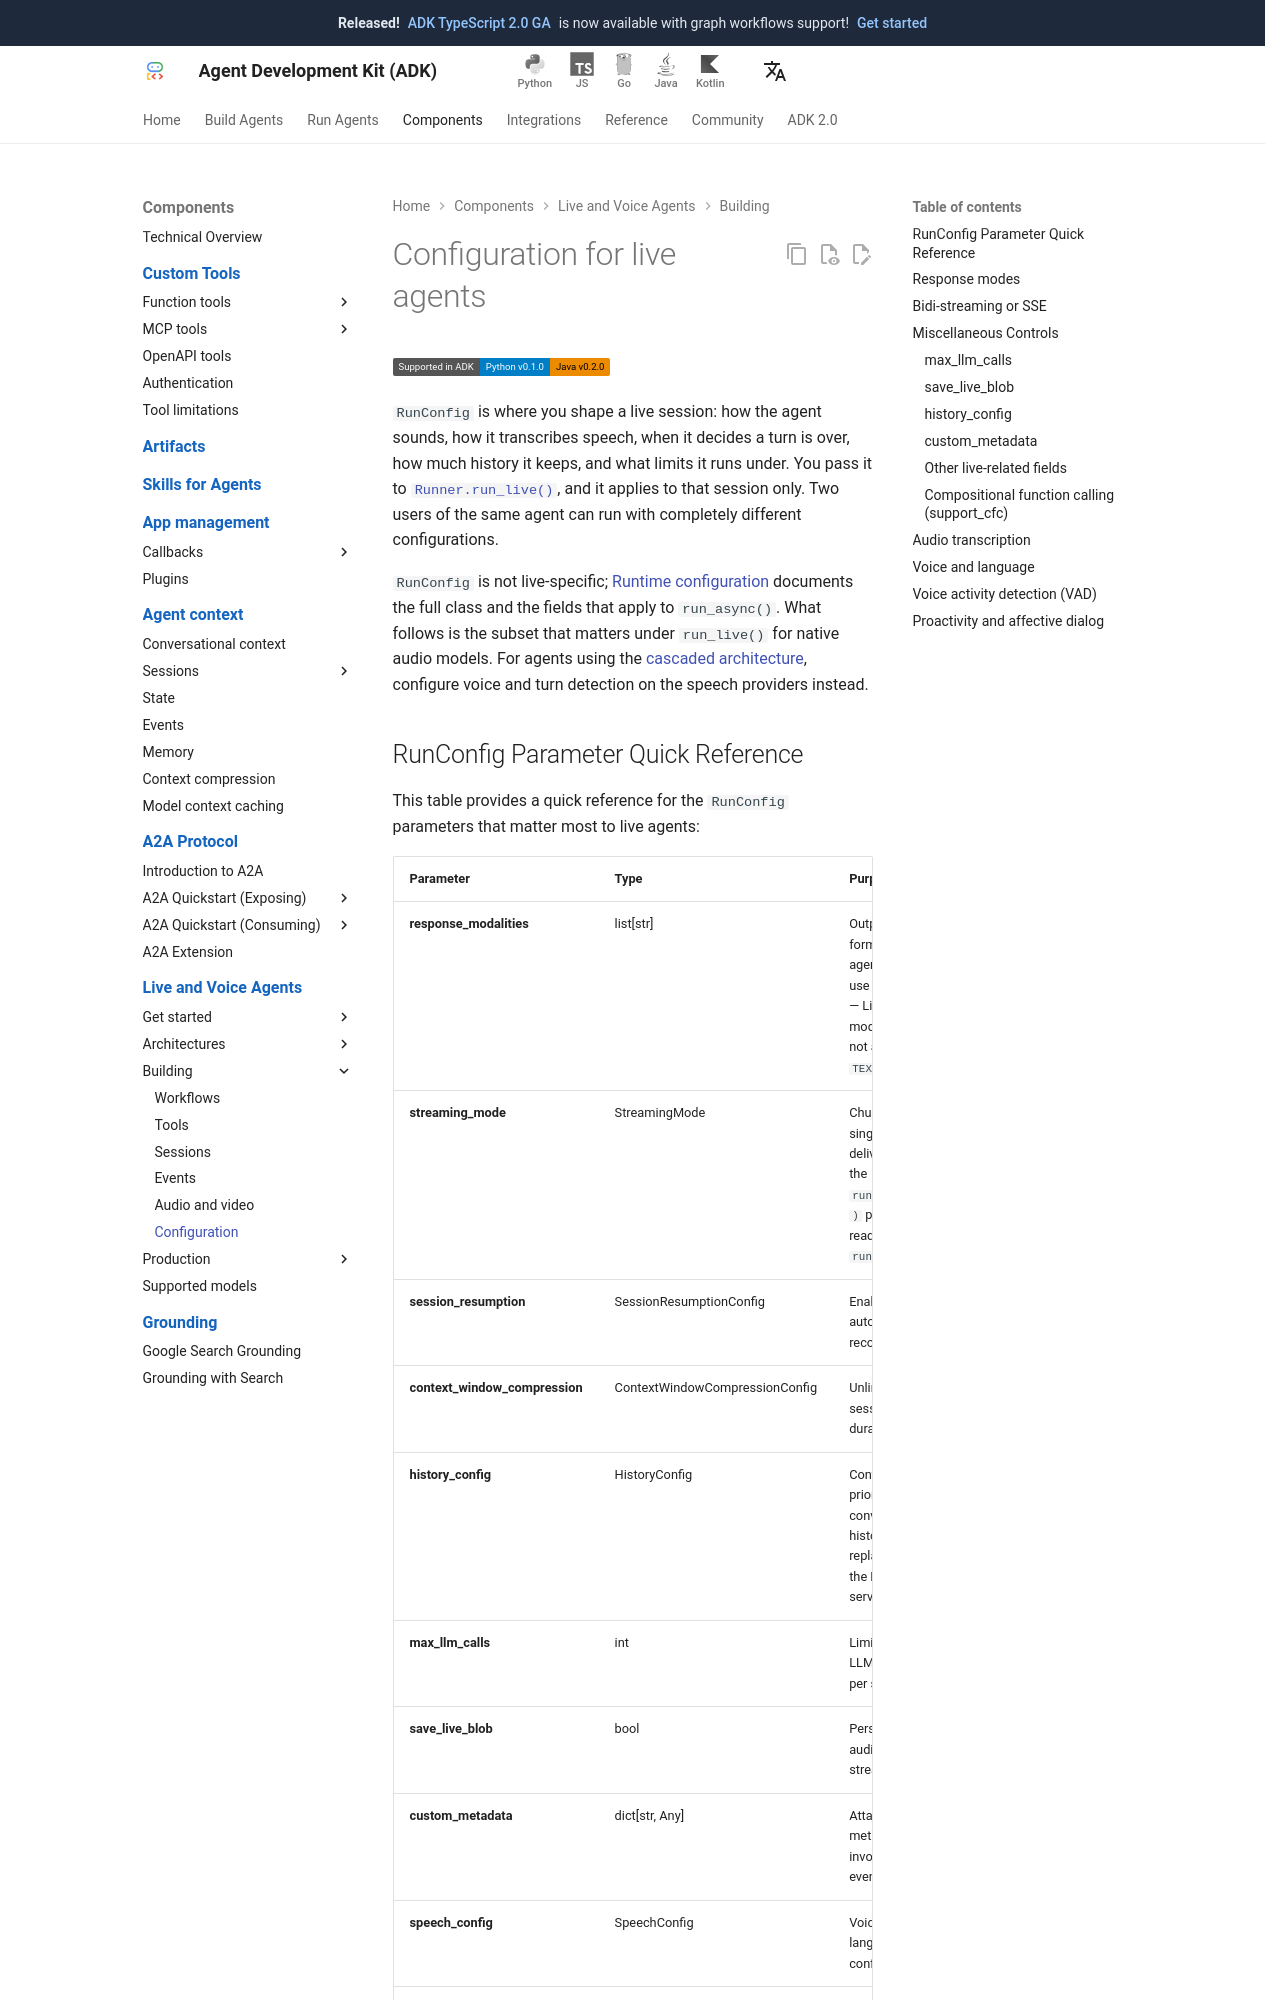

repository: adk-labs/adk-docs · page: live/configuration/index.html · generator: mkdocs

# 라이브 에이전트를 위한 구성

<div class="language-support-tag">
    <span class="lst-supported">ADK에서 지원</span><span class="lst-python">Python v0.1.0</span><span class="lst-java">Java v0.2.0</span>
</div>

`RunConfig`는 라이브 세션의 동작을 결정하는 곳입니다. 에이전트의 음성 톤, 음성 전사 방식, 턴 종료 판단 시점, 유지할 대화 히스토리의 양, 적용할 한도 등을 설정합니다. 이를 [`Runner.run_live()`](../api-reference/python/google-adk.html#google.adk.runners.Runner.run_live)에 전달하면 해당 세션에만 적용됩니다. 동일한 에이전트라도 두 명의 사용자가 완전히 다른 구성으로 실행할 수 있습니다.

`RunConfig`는 라이브 전용이 아닙니다. [런타임 구성](../runtime/runconfig.md)에서는 전체 클래스와 `run_async()`에 적용되는 필드를 설명합니다. 다음은 네이티브 오디오 모델에 대해 `run_live()`에서 중요한 하위 집합입니다. [캐스케이드 아키텍처](architectures/cascade.md#configure-a-cascaded-agent)를 사용하는 에이전트의 경우, 음성 제공업체에서 음성과 턴 감지를 대신 구성하세요.
